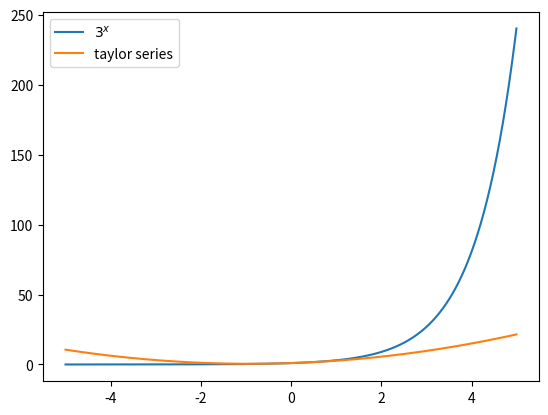

Python code for this plot:
import matplotlib.pyplot as plt
import numpy as np

def sin_devide_by_x_tylor_series_at_pi(x):
    return 2 - 3 * x / np.pi + x*x / np.pi**2

def exp_of_three_tylor_series(x, a):
    return 3**a + np.log(3) * 3**a * (x - a) + np.log(3)**2 * 1/2 * 3**a * (x - a)**2 # + O(x^3)

start = -5
stop = 5
a = 0
dx = 0.01
x = np.arange(start, stop, dx)

# plt.plot(x, np.sin(x) / x, label="$sin(x) / x$")
# plt.plot(x, sin_devide_by_x_tylor_series_at_pi(x), label = "taylor series")
plt.plot(x, 3**x, label="$3^x$")
plt.plot(x, exp_of_three_tylor_series(x, a), label = "taylor series")
plt.legend(loc="upper left")
plt.show()